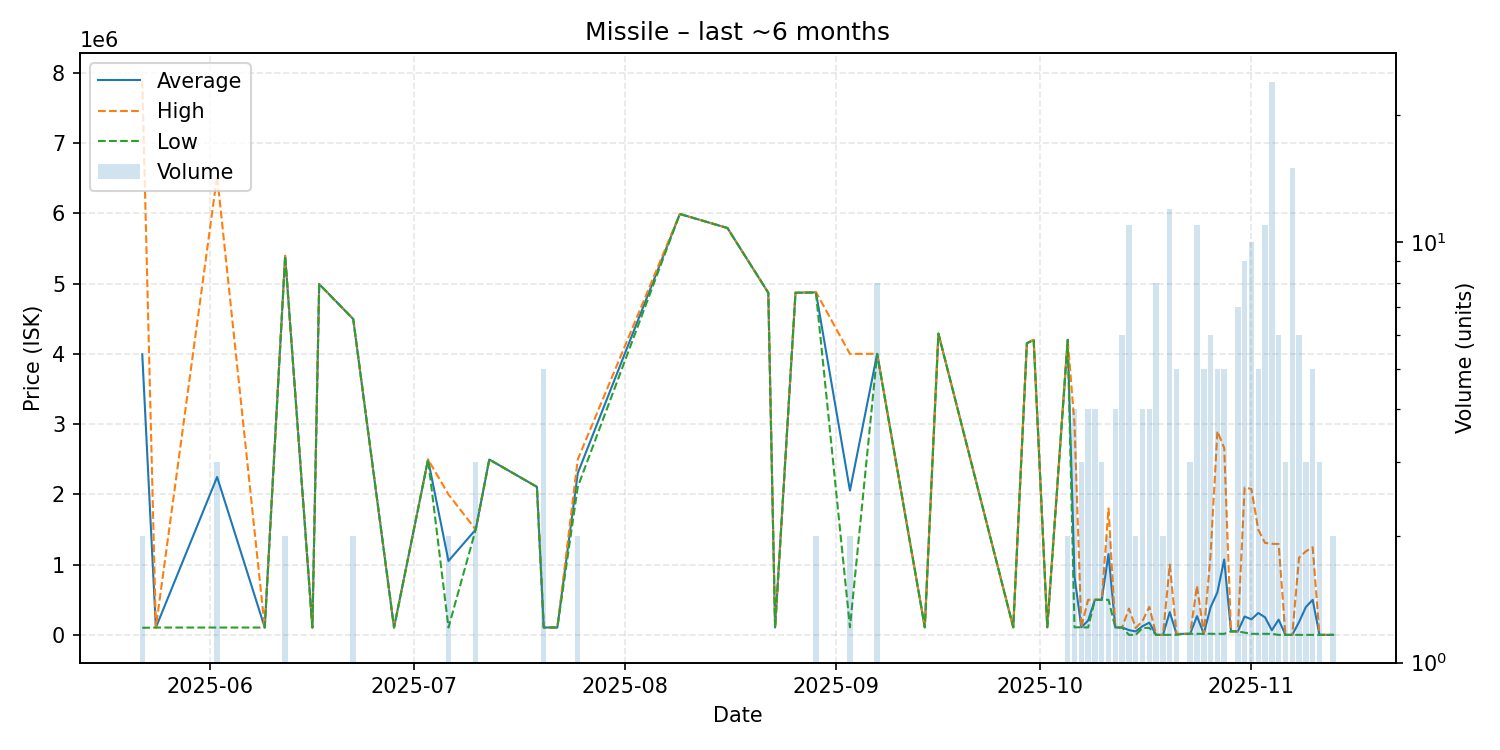

Data behind this chart, as committed beside it:
date, average, highest, lowest, order_count, volume
2025-05-22, 3993900, 7886000, 101800, 2, 2
2025-05-24, 105200, 105200, 105200, 1, 1
2025-06-02, 2247633, 6532000, 105450, 3, 3
2025-06-09, 105400, 105400, 105400, 1, 1
2025-06-12, 5394500, 5395000, 5394000, 2, 2
2025-06-16, 105400, 105400, 105400, 1, 1
2025-06-17, 4992000, 4992000, 4992000, 1, 1
2025-06-22, 4495000, 4495000, 4495000, 2, 2
2025-06-28, 105900, 105900, 105900, 1, 1
2025-07-03, 2496000, 2496000, 2496000, 1, 1
2025-07-06, 1052450, 1999000, 105900, 2, 2
2025-07-10, 1499333, 1500000, 1499000, 3, 3
2025-07-12, 2496000, 2496000, 2496000, 1, 1
2025-07-19, 2107000, 2107000, 2107000, 1, 1
2025-07-20, 106000, 106000, 106000, 1, 5
2025-07-22, 106000, 106000, 106000, 1, 1
2025-07-25, 2302500, 2498000, 2107000, 2, 2
2025-08-09, 5990000, 5990000, 5990000, 1, 1
2025-08-16, 5790000, 5790000, 5790000, 1, 1
2025-08-22, 4869000, 4869000, 4869000, 1, 1
2025-08-23, 106000, 106000, 106000, 1, 1
2025-08-26, 4869000, 4869000, 4869000, 1, 1
2025-08-29, 4875000, 4880000, 4870000, 2, 2
2025-09-03, 2053900, 3999000, 108800, 2, 2
2025-09-07, 3999750, 4000000, 3999000, 2, 8
2025-09-14, 108800, 108800, 108800, 1, 1
2025-09-16, 4288000, 4288000, 4288000, 1, 1
2025-09-27, 108800, 108800, 108800, 1, 1
2025-09-29, 4150000, 4150000, 4150000, 1, 1
2025-09-30, 4199000, 4199000, 4199000, 1, 1
2025-10-02, 108800, 108800, 108800, 1, 1
2025-10-05, 4199500, 4200000, 4199000, 2, 2
2025-10-06, 831600, 3000000, 108800, 4, 4
2025-10-07, 108800, 108800, 108800, 3, 3
2025-10-08, 204825, 500100, 106400, 3, 4
2025-10-09, 500100, 500100, 500100, 4, 4
2025-10-10, 500100, 500100, 500100, 3, 3
2025-10-11, 1150000, 1800000, 500000, 2, 2
2025-10-12, 106500, 106500, 106500, 4, 4
2025-10-13, 106833, 106900, 106500, 6, 6
2025-10-14, 68685, 375000, 1100, 9, 11
2025-10-15, 50555, 100000, 1110, 2, 2
2025-10-16, 125000, 200000, 100000, 4, 4
2025-10-17, 175275, 400100, 100300, 4, 4
2025-10-18, 1106, 1110, 1100, 6, 8
2025-10-19, 1103, 1103, 1103, 2, 2
2025-10-20, 325159, 999950, 1500, 9, 12
2025-10-21, 13004, 15880, 1500, 5, 5
2025-10-22, 15890, 15890, 15890, 1, 1
2025-10-23, 15890, 15890, 15890, 2, 3
2025-10-24, 267766, 700000, 15920, 9, 11
2025-10-25, 15936, 16000, 15920, 5, 5
2025-10-26, 394333, 1150000, 16500, 6, 6
2025-10-27, 606606, 2900000, 16010, 5, 5
2025-10-28, 1073406, 2659500, 16010, 5, 5
2025-10-29, 50000, 50000, 50000, 1, 1
2025-10-30, 50006, 50020, 50000, 7, 7
2025-10-31, 262564, 2099000, 33015, 8, 9
2025-11-01, 222009, 2076000, 16010, 8, 10
2025-11-02, 312556, 1499000, 15950, 5, 5
... 10 more rows
